Run: headless pygame with SDL's dummy video driver; simulated clock (each Clock.tick advances the game by its frame time, no real sleeping); random seed 0; keys injected as events and as key.get_pressed() state; no mouse input.
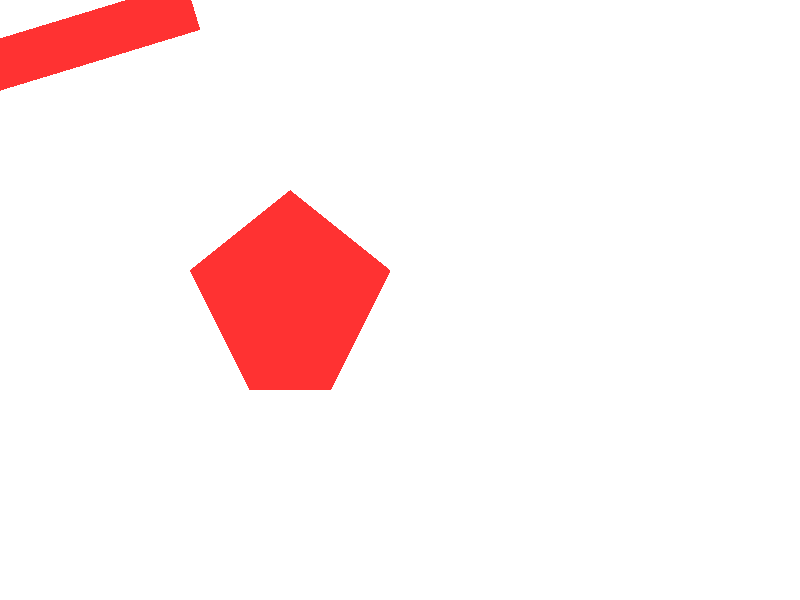
Frame 1 of 4 · flips 1–60 · no input
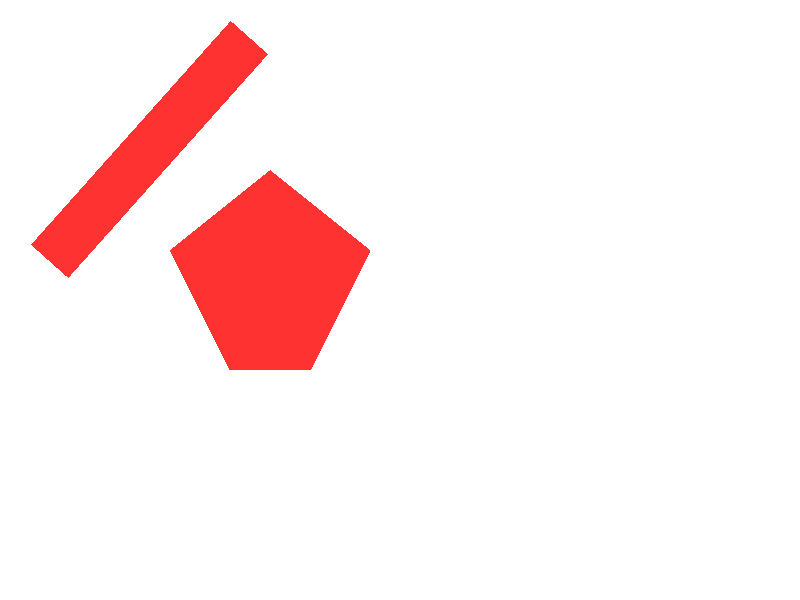
Frame 2 of 4 · flips 61–180 · tapped SPACE, RETURN · held RIGHT (→), D
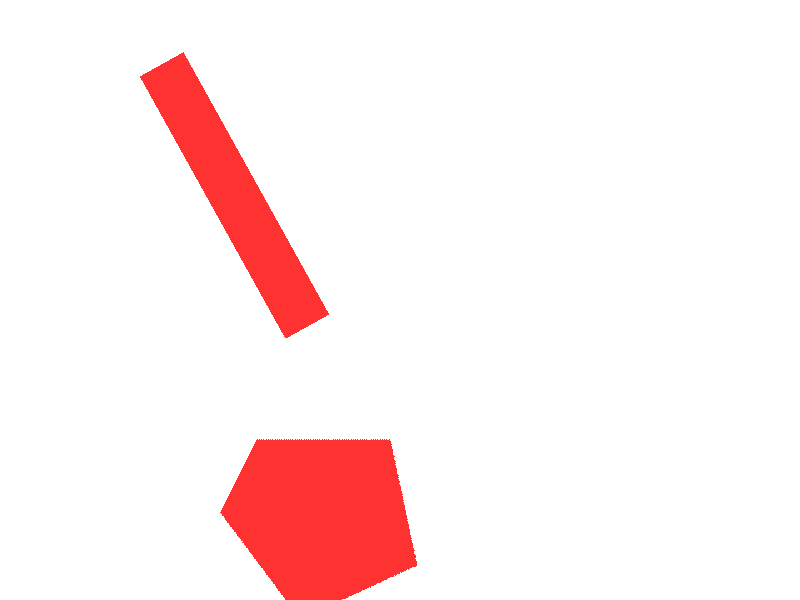
Frame 3 of 4 · flips 181–300 · held DOWN (↓), S
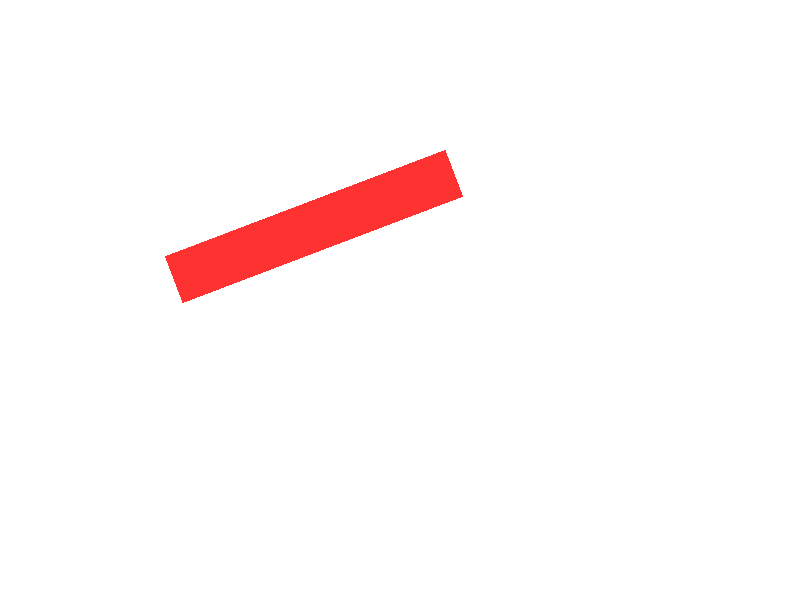
Frame 4 of 4 · flips 301–420 · held LEFT (←), A, UP (↑), W

The pygame program that drew these frames:

import math
import time
from abc import abstractmethod

import pygame
import pygame.math as pm

# abstract physics object with just a step method
class AbstractObject:
    @abstractmethod
    def step(self, timestep):
        pass

# lists of objects, and their object group
objects: list[AbstractObject] = list()
objects_group = pygame.sprite.Group()

# method to run physics step
def physics():
    timestep = 1 / 60
    for phys_object in objects:
        phys_object.step(timestep)

# method to find nearest point on a line segment
def nearestPoint(line_a: pm.Vector2, line_b: pm.Vector2, point: pm.Vector2):
    # B
    # X==P
    # | /
    # |/
    # A

    # given A, B and P, find X

    # get vectors AB and AP
    ab = line_b - line_a
    ap = point - line_a
    # project AP onto AB
    projection = ap.dot(ab)
    length = ab.length_squared()

    # find proportion 0.0 - 1.0 that AP takes up of AB
    dist = projection / length

    # before point A
    if dist <= 0:
        contact_point = line_a
    # after point B
    elif dist >= 1:
        contact_point = line_b
    # somewhere between
    else:
        contact_point = ab * dist

    # get the distance from original point to the closest point
    square_distance = (contact_point - point).length_squared()
    return square_distance, contact_point

# check for floating point equality, may have very similar value and == will return False
def approxEqual(a: float, b: float, epsilon: float=0.0001):
    return abs(a - b) < epsilon

# Physics object class (sprite + rigidbody)
class Object(pygame.sprite.Sprite, AbstractObject):
    def __init__(self, position: pm.Vector2, rotation: float, mass: float, restitution: float, color: tuple[int, int, int], vertices: list[pm.Vector2]):
        super().__init__()

        # record object's existence
        objects.append(self)
        self.add(objects_group)

        # set a bunch of default values
        self.position: pm.Vector2 = position
        self.velocity: pm.Vector2 = pm.Vector2()
        self.force: pm.Vector2 = pm.Vector2()
        self.rotation: float = rotation
        self.angular_velocity: float = 0.0
        self.mass: float = mass
        self.restitution = restitution # object's "bounciness"
        self.vertices: list[pm.Vector2] = vertices
        self.translated_vertices: list[pm.Vector2] = list(vertices)
        self.forces: list[tuple[pm.Vector2, pm.Vector2]] = list()

        # get vertices as list of tuple so we can draw it
        points = list()

        # record max x and max y
        max_x = 0
        max_y = 0

        # find the center of mass, assuming constant density
        centroid_x = 0
        centroid_y = 0
        signed_area = 0

        # also find the moment of inertia
        inertia_x = 0
        inertia_y = 0

        # iterate over vertices
        for i in range(len(vertices)):
            vertex = vertices[i]

            # append to list of points
            points.append((vertex.x, vertex.y))

            # update maximum x/y
            max_x = max(vertex.x, max_x)
            max_y = max(vertex.y, max_y)

            # signed area = .5 * sum(xi * yi+1 - xi+1 * yi)
            curr_area = vertices[i - 1].x * vertices[i].y - vertices[i].x * vertices[i - 1].y
            signed_area += curr_area

            # centroid = 1/(6A) * sum((x/yi + x/yi+1)(x/yi * x/yi+1 - x/yi+1 * x/yi))
            centroid_x += (vertices[i - 1].x + vertices[i].x) * curr_area
            centroid_y += (vertices[i - 1].y + vertices[i].y) * curr_area

            # moment of inertia = 1/12 * sum((x/yi + x/yi+1)(x/yi^2 + x/yi*x/yi+1 + x/yi+1^2))
            # using gauss shoelace formula
            inertia_x += curr_area * (vertices[i - 1].x ** 2 + vertices[i - 1].x * vertices[i].x + vertices[i].x ** 2)
            inertia_y += curr_area * (vertices[i - 1].y ** 2 + vertices[i - 1].y * vertices[i].y + vertices[i].y ** 2)

        # finish up some calculations, e.g. CoM = 1/6A * (prev calculations)
        signed_area *= 0.5

        density = mass / signed_area

        centroid_x /= 6 * signed_area
        centroid_y /= 6 * signed_area

        inertia_x /= 12
        inertia_y /= 12
        inertia_x -= signed_area * centroid_y ** 2
        inertia_y -= signed_area * centroid_x ** 2

        # use the values we just found to set the center of mass and moment of inertia
        self.mass_center: pm.Vector2 = pm.Vector2(centroid_x, centroid_y)
        self.inertia = (inertia_x + inertia_y) * density

        # minimum size of pygame surface to fit the shape onto
        width = max_x
        height = max_y

        # create transparent surface
        self.surface = pygame.Surface((width, height), pygame.SRCALPHA, 32)
        self.image = self.surface

        # draw polygon onto it
        pygame.draw.polygon(self.image, color, points)

        # get bounding rectangle of image
        self.rect = self.image.get_rect(center=self.position)

    def step(self, timestep):
        # apply all forces that occured since last update
        for force, point in self.forces:
            self.__applyForce(force, point, timestep)
        self.forces.clear()

        # update position and rotation based on velocities
        self.position += self.velocity * timestep
        self.rotation += self.angular_velocity * timestep

        # update the positions of each vertex based on new position and rotation
        for i in range(len(self.vertices)):
            # make a copy of vertex so we don't change original
            vertex = pm.Vector2()
            vertex.x = self.vertices[i].x
            vertex.y = self.vertices[i].y

            # center vertices around (0, 0)
            vertex -= self.mass_center

            # using formula to rotate points
            x = vertex.x * math.cos(self.rotation) - vertex.y * math.sin(self.rotation)
            y = vertex.y * math.cos(self.rotation) + vertex.x * math.sin(self.rotation)
            vertex.x = x
            vertex.y = y

            # translate to world position and save new vertex
            vertex += self.position
            self.translated_vertices[i] = vertex

    def update(self, *args, **kwargs):
        # redraw polygon image
        self.image = pygame.transform.rotate(self.surface, math.degrees(-self.rotation))

        # update bounding box position
        self.rect = self.image.get_rect(center=self.position)

    def __applyForce(self, force: pm.Vector2, point: pm.Vector2, timestep: float):
        # F = ma
        # a = F/m
        # v = at = (F/m)t
        self.velocity += force * timestep * (1.0 / self.mass)

        # torque = cross product of force and displacement
        torque = point.x * force.y - point.y * force.x

        # angular acceleration = torque / moment of inertia
        # angular velocity = angular acceleration * time
        self.angular_velocity += (torque / self.inertia) * timestep

    def applyForce(self, force: pm.Vector2, point: pm.Vector2):
        self.forces.append((force, point))

    def applyImpulse(self, force: pm.Vector2, point: pm.Vector2):
        # impulse = instantaneous force (apply the whole force instantly, not over time)
        self.__applyForce(force, point, 1.0)

    def getAxes(self):
        # get axes for SAT collisions
        # an axis is just a perpendicular vector from each face
        axes: list[pm.Vector2] = list()
        for i in range(len(self.translated_vertices)):
            # iterate vertices 2 at a time, gives faces
            edge = self.translated_vertices[i] - self.translated_vertices[i - 1]

            # rotate face vector and normalise to get axis
            axes.append(pm.Vector2(-edge.y, edge.x).normalize())
        return axes

    def project(self, axis):
        # project each face onto an axis, and get minimum and maxium displacements
        # pick a projection to start with (vertex 0)
        # projection is found using dot product
        min_p = axis.dot(self.translated_vertices[0])
        max_p = min_p

        # iterate over the remaining vertices
        for i in range(1, len(self.translated_vertices)):
            # project each one, and store new minimum and maximum projection
            proj = axis.dot(self.translated_vertices[i])
            min_p = min(proj, min_p)
            max_p = max(proj, max_p)
        return pm.Vector2(min_p, max_p)

    def findContactPoints(self, other):
        # find the points of contact between two polygons
        # maximum of two contact points, currently we dont know any (0 points right now)
        point_a = pm.Vector2()
        point_b = pm.Vector2()
        num_points = 0

        # store minimum distance, we don't know right now, so just assume the worst (infinite)
        min_distance = float("inf")

        # iterate over vertices of object
        for i in range(len(self.translated_vertices)):
            point = self.translated_vertices[i]

            # iterate over other object
            for j in range(len(other.translated_vertices)):
                # get a face of the other object
                vertex_a = other.translated_vertices[j - 1]
                vertex_b = other.translated_vertices[j]

                # compute closest point of contact between this shape's point and other shape's face
                distance, contact_point = nearestPoint(vertex_a, vertex_b, point)

                # if we already have a similar distance, possibly another contact point
                if approxEqual(distance, min_distance):
                    # make sure it isn't just the same point found in reverse
                    if not approxEqual(contact_point.x, point_a.x) and approxEqual(contact_point.y, point_a.y):
                        # if a different point, then this is the second contact point
                        num_points = 2
                        point_b = contact_point
                # if this is a new smallest distance, this must be the contact point
                elif distance < min_distance:
                    min_distance = distance
                    num_points = 1
                    point_a = contact_point

        # repeat this process, check the other shape's points over this shape's faces
        for i in range(len(other.translated_vertices)):
            point = other.translated_vertices[i]
            for j in range(len(self.translated_vertices)):
                vertex_a = self.translated_vertices[j - 1]
                vertex_b = self.translated_vertices[j]
                distance, contact_point = nearestPoint(vertex_a, vertex_b, point)

                if approxEqual(distance, min_distance):
                    if not approxEqual(contact_point.x, point_a.x) and approxEqual(contact_point.y, point_a.y):
                        num_points = 2
                        point_b = contact_point
                elif distance < min_distance:
                    min_distance = distance
                    num_points = 1
                    point_a = contact_point

        # return a list of contact points, based on number of contact points
        if num_points == 1:
            return [point_a]
        elif num_points == 2:
            return [point_a, point_b]
        else:
            return None

    def getCollisionNormal(self, other):
        # find the collision normal
        # firstly get a list of all axes of both shapes
        axes = self.getAxes()
        axes.extend(other.getAxes())

        # some variables to track inside the loop
        overlap = float("inf")
        closest_axis = None
        for axis in axes:
            # project each shape along an axis
            proj_s = self.project(axis)
            proj_o = other.project(axis)

            # check if the projections overlap
            if not ((proj_s.x < proj_o.x < proj_s.y) or (proj_o.x < proj_s.x < proj_o.y)):
                # if there is no overlap, there is no collision
                return None
            else:
                # if there is an overlap, compute the size of the overlap
                cur_overlap = min(proj_s.y, proj_o.y) - max(proj_s.x, proj_o.x)
                # if overlap is smaller, this is a closer axis, so update values
                if cur_overlap < overlap:
                    overlap = cur_overlap
                    closest_axis = axis

        return closest_axis

    def collide(self, other):
        # find the collision normal, if no normal then there's no collision
        normal = self.getCollisionNormal(other)
        if normal is None: return

        # find contact points, if there are no contact points then there's no collision
        contact_points = self.findContactPoints(other)
        if contact_points is None: return

        # assume restitution to be the minimum of both objects
        restitution = min(self.restitution, other.restitution)

        impulses = []
        r_as = []
        r_bs = []

        # loop over the contact points
        for point in contact_points:
            # calculate the vectors from contact point to centers of mass
            r_a = point - self.position
            r_b = point - other.position

            # store the vectors
            r_as.append(r_a)
            r_bs.append(r_b)

            # calculate perpendicular vectors (used in angular caclulations)
            rp_a = pm.Vector2(-r_a.y, r_a.x)
            rp_b = pm.Vector2(-r_b.y, r_b.x)

            # relative velocity = linear velocity + angular velocity difference of both objects
            a_velocity = rp_a * self.angular_velocity + self.velocity
            b_velocity = rp_b * other.angular_velocity + other.velocity

            relative_velocity = b_velocity - a_velocity

            # contact speed is the relative velocity in the direction of the collision
            contact_speed = relative_velocity.dot(normal)

            # if contact speed is positive, objects are already moving away from each other
            if contact_speed > 0.0:
                impulses.append(None)
                continue

            # calculate inverse mass
            inv_mass_a = 1.0 / self.mass
            inv_mass_b = 1.0 / other.mass

            # adjustment values to account for rotational velocities
            r_adj_a = (rp_a.dot(normal)) ** 2 / self.inertia
            r_adj_b = (rp_b.dot(normal)) ** 2 / other.inertia

            # calculate impulse J using formula
            j = (-(1.0 + restitution) * contact_speed) / (inv_mass_a + inv_mass_b + r_adj_a + r_adj_b)

            # share J between contact points
            j /= len(contact_points)

            # apply impulse along direction of collision
            impulse = normal * j

            # store the impulse
            impulses.append(impulse)

        for i in range(len(contact_points)):
            impulse = impulses[i]
            if impulse is None:
                # None impulse means objects were moving away
                continue

            # apply impulse to objects, in opposite directions
            self.applyImpulse(-impulse, r_as[i])
            other.applyImpulse(impulse, r_bs[i])


def main():
    # pygame shenanigans
    pygame.init()
    screen = pygame.display.set_mode((800, 600))
    clock = pygame.time.Clock()
    running = True

    # points to describe a pentagon
    pentagon = [
        pm.Vector2(100, 0),
        pm.Vector2(200, 80),
        pm.Vector2(140, 200),
        pm.Vector2(60, 200),
        pm.Vector2(0, 80)
    ]

    # points to describe a long stick
    stick = [
        pm.Vector2(0, 0),
        pm.Vector2(50, 0),
        pm.Vector2(50, 300),
        pm.Vector2(0, 300)
    ]

    # create a rectangular object
    object_1 = Object(pm.Vector2(0, 0), 0, 5, 0.5, (255, 50, 50), stick)
    object_1.update()

    # create a pentagonal object
    object_2 = Object(pm.Vector2(300, 300), 0, 1, 0.5, (255, 50, 50), pentagon)

    # apply some acceleration to the objects
    object_1.applyImpulse(pm.Vector2(250, 250), pm.Vector2(200, 0))
    object_2.applyImpulse(pm.Vector2(-10, -10), pm.Vector2(0, 0))

    while running:
        # pygame updates
        for event in pygame.event.get():
            if event.type == pygame.QUIT:
                running = False

        # clear screen
        screen.fill((255, 255, 255))

        # update and draw objects
        objects_group.update()
        objects_group.draw(screen)

        # check collisions
        object_2.collide(object_1)

        # update physics
        physics()

        # pygame stuff
        pygame.display.flip()
        clock.tick(60)

if __name__ == '__main__':
    main()
